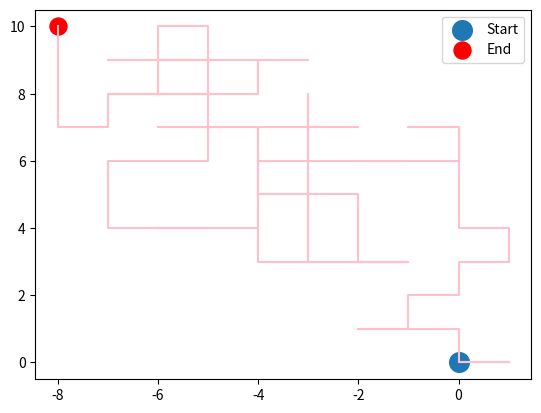

The matplotlib source for this figure:

import numpy as np
import matplotlib.pyplot as plt


aa = np.int_(np.random.choice([1,-1], size=(1,200)))
bb = np.int_(np.zeros((1,1)))
cc = np.concatenate((bb, aa), axis = 1)
jj = np.random.choice([1,-1], size=(1,200))
mm = np.concatenate((bb, jj), axis = 1)
tut = np.array([cc, mm])
stez =  np.cumsum(tut, axis=2)


x = stez[0,:]
y = stez[1,:]


aa = np.int_(np.random.choice([-3, 3, 2, -2], size=(1,10)))
np.where(cc %3 == 0)

bb = np.int_(np.zeros((1,1)))
cc = np.concatenate((bb, aa), axis = 1)
nn = np.int_(np.zeros(1))


aa = np.int_(np.random.choice([-3, 3, 2, -2], size=(1,15)))



aa = np.int_(np.random.choice([-3, 3, 2, -2], size=(1,100)))

xp = np.cumsum(aa == 2)
xp1 = np.cumsum(aa == -2)

xxx = xp - xp1


yp = np.cumsum(aa == 3)

yp1 = np.cumsum(aa == -3)

yyy = yp - yp1



zn = np.array([0])
vvv = np.concatenate((zn, xxx))
qqq = np.concatenate((zn, yyy))

print(vvv)
print(qqq)

gg=zip(vvv,qqq)
kk= list(gg)

start =plt.scatter(kk[0][0],kk[0][1], s = 200, label = "Start")
end = plt.scatter(kk[-1][0],kk[-1][1], color = "r", s=150, label = "End" )
lines =plt.plot(*zip(*kk), color = "pink")
plt.legend(loc = "best")
plt.show()
